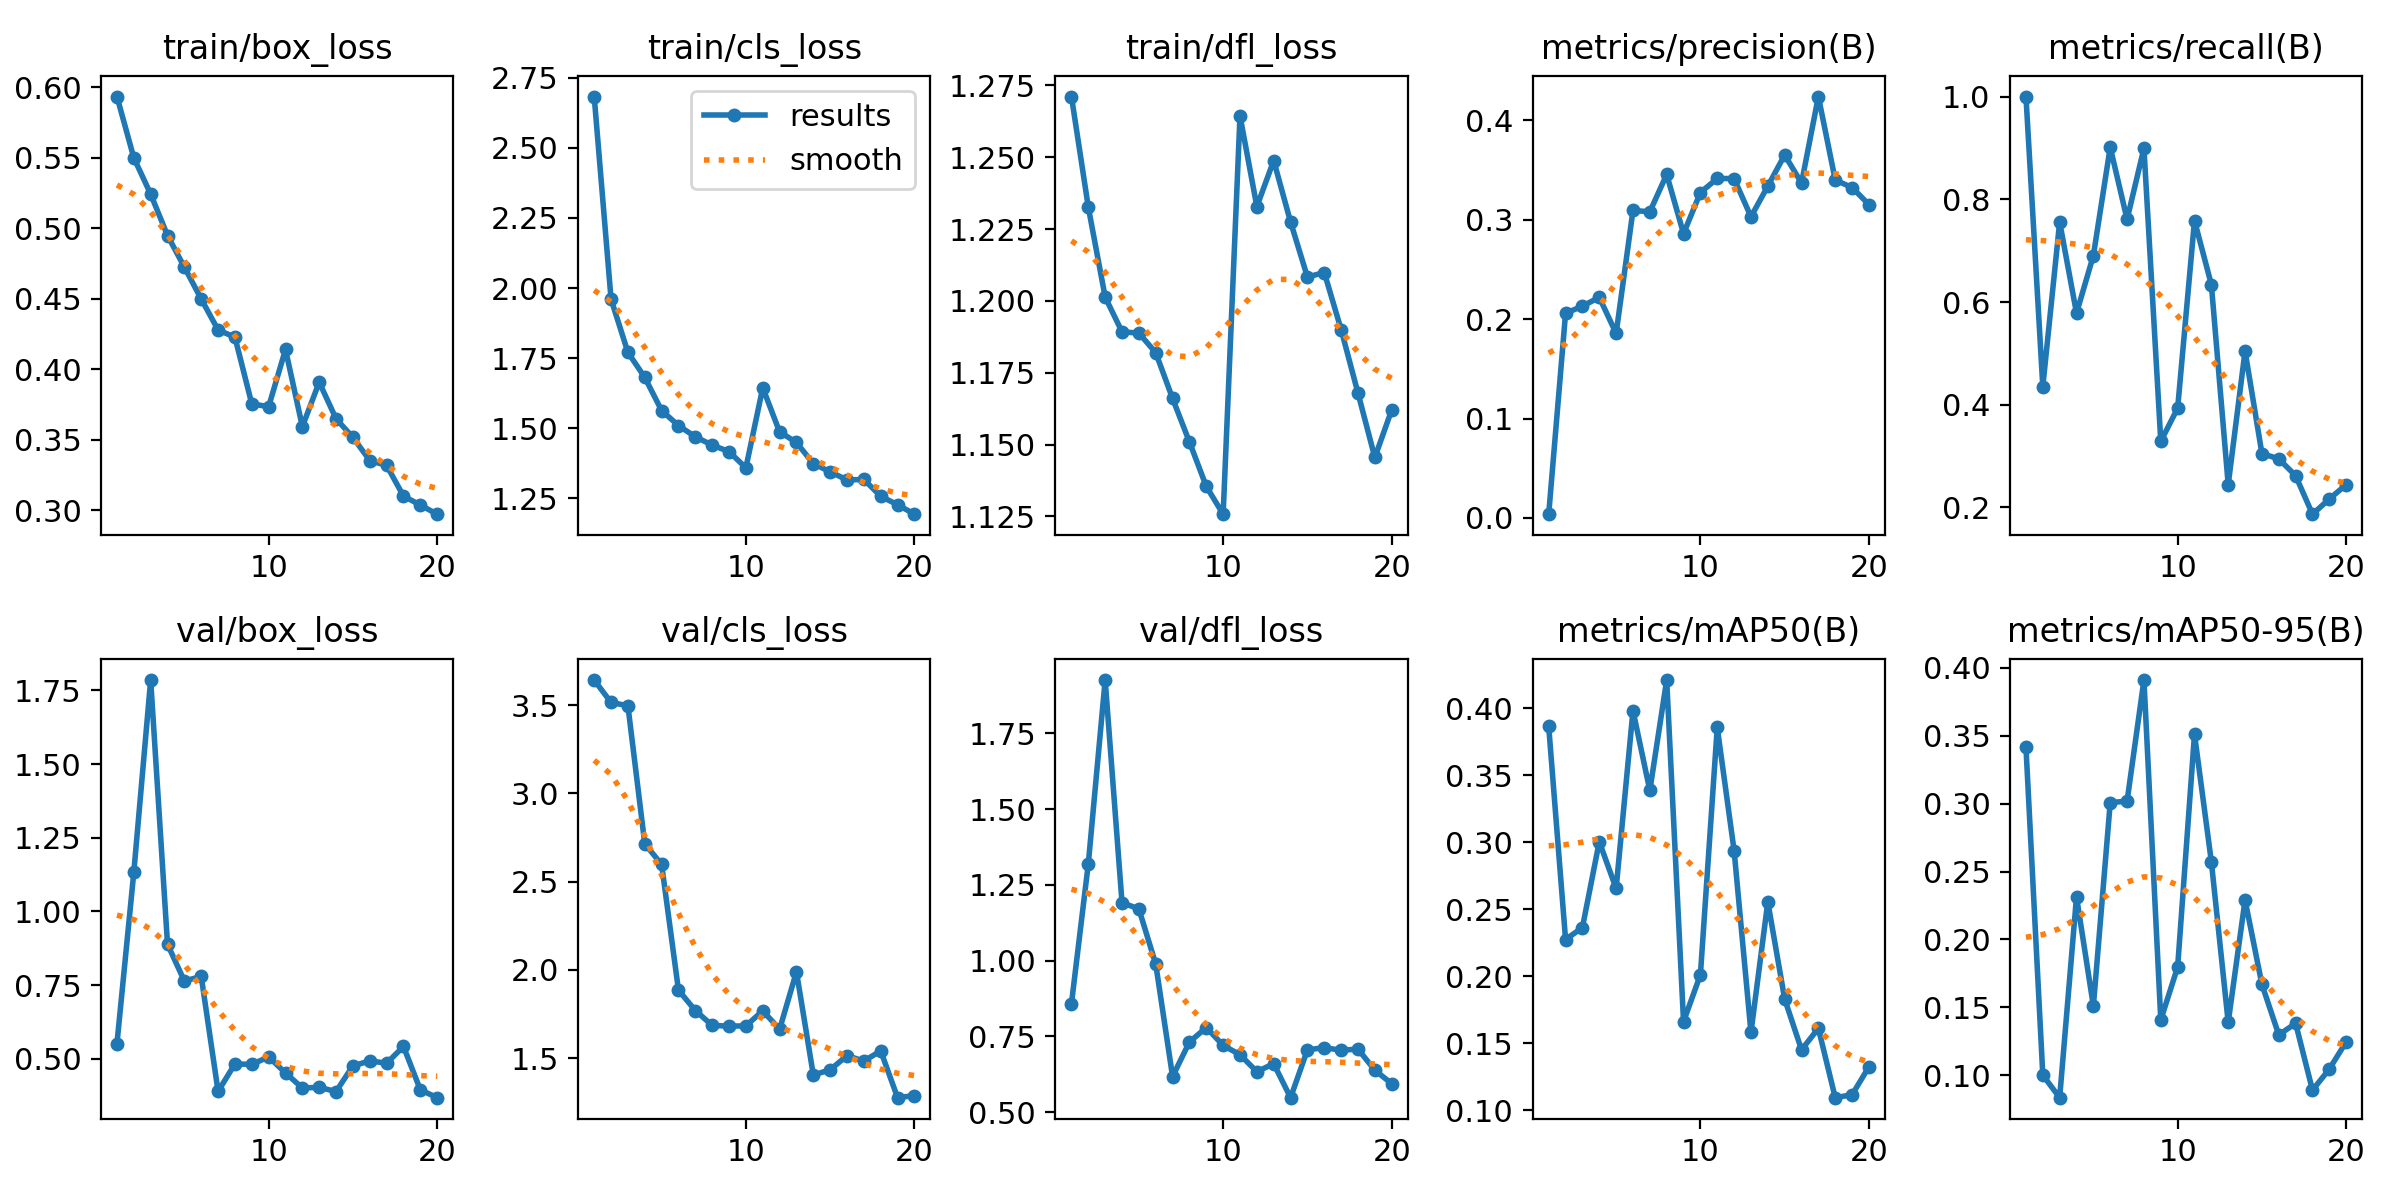

The table this chart was drawn from, first rows:
epoch, time, train/box_loss, train/cls_loss, train/dfl_loss, metrics/precision(B), metrics/recall(B), metrics/mAP50(B), metrics/mAP50-95(B), val/box_loss, val/cls_loss, val/dfl_loss, lr/pg0, lr/pg1, lr/pg2
1, 70.22, 0.5933, 2.683, 1.271, 0.00384, 1, 0.3863, 0.3416, 0.5515, 3.642, 0.8582, 0.0004675, 0.0004675, 0.0004675
2, 146.4, 0.5499, 1.96, 1.233, 0.2059, 0.4355, 0.2273, 0.1, 1.133, 3.515, 1.319, 0.0008971, 0.0008971, 0.0008971
3, 228, 0.5241, 1.77, 1.201, 0.2131, 0.7558, 0.2362, 0.08343, 1.785, 3.497, 1.925, 0.00128, 0.00128, 0.00128
4, 312.1, 0.4947, 1.681, 1.189, 0.222, 0.5784, 0.3003, 0.2314, 0.8884, 2.715, 1.191, 0.001217, 0.001217, 0.001217
5, 402.2, 0.4723, 1.563, 1.189, 0.1857, 0.6905, 0.2654, 0.1509, 0.7638, 2.597, 1.171, 0.001146, 0.001146, 0.001146
6, 499, 0.4497, 1.509, 1.182, 0.3094, 0.9013, 0.3981, 0.3007, 0.7793, 1.885, 0.9887, 0.001075, 0.001075, 0.001075
7, 594.8, 0.4278, 1.469, 1.166, 0.3081, 0.7609, 0.3385, 0.3018, 0.3895, 1.77, 0.6178, 0.001005, 0.001005, 0.001005
8, 696.7, 0.4226, 1.44, 1.151, 0.3456, 0.8995, 0.4209, 0.391, 0.4827, 1.686, 0.7318, 0.0009339, 0.0009339, 0.0009339
9, 817.8, 0.3753, 1.416, 1.135, 0.286, 0.3289, 0.166, 0.1407, 0.4809, 1.681, 0.7793, 0.0008631, 0.0008631, 0.0008631
10, 957.7, 0.3733, 1.359, 1.126, 0.3274, 0.3933, 0.201, 0.1797, 0.5064, 1.683, 0.7206, 0.0007924, 0.0007924, 0.0007924
11, 1081, 0.4139, 1.644, 1.264, 0.3415, 0.7584, 0.3855, 0.3511, 0.452, 1.768, 0.6898, 0.0007216, 0.0007216, 0.0007216
12, 1258, 0.3592, 1.487, 1.233, 0.3414, 0.6339, 0.2936, 0.2572, 0.401, 1.664, 0.6339, 0.0006509, 0.0006509, 0.0006509
13, 1435, 0.3907, 1.449, 1.249, 0.303, 0.2446, 0.158, 0.1389, 0.4031, 1.989, 0.6602, 0.0005802, 0.0005802, 0.0005802
14, 1576, 0.3647, 1.373, 1.227, 0.3339, 0.5045, 0.2553, 0.229, 0.389, 1.405, 0.5481, 0.0005094, 0.0005094, 0.0005094
15, 1754, 0.3515, 1.344, 1.208, 0.3652, 0.3051, 0.1829, 0.1668, 0.476, 1.434, 0.7059, 0.0004387, 0.0004387, 0.0004387
16, 1908, 0.3351, 1.315, 1.21, 0.337, 0.2946, 0.145, 0.1297, 0.4929, 1.514, 0.7131, 0.000368, 0.000368, 0.000368
17, 2080, 0.3316, 1.317, 1.19, 0.424, 0.2619, 0.161, 0.1382, 0.4849, 1.484, 0.7045, 0.0002972, 0.0002972, 0.0002972
18, 2290, 0.3099, 1.257, 1.168, 0.34, 0.187, 0.1093, 0.08895, 0.5417, 1.541, 0.7084, 0.0002265, 0.0002265, 0.0002265
19, 2633, 0.3035, 1.227, 1.145, 0.3324, 0.2165, 0.1115, 0.1045, 0.3947, 1.276, 0.6385, 0.0001558, 0.0001558, 0.0001558
20, 2903, 0.2971, 1.193, 1.162, 0.3153, 0.2445, 0.1323, 0.1245, 0.3681, 1.288, 0.5946, 8.50255e-05, 8.50255e-05, 8.50255e-05
